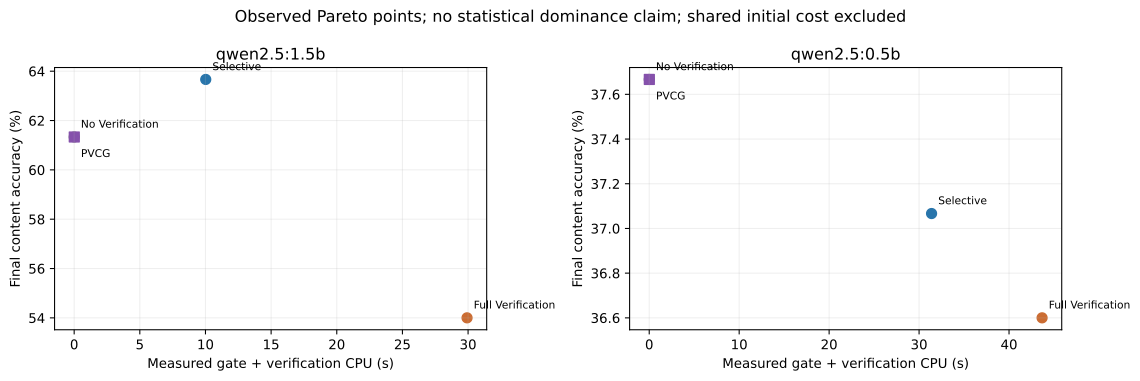

The table this chart was drawn from, first rows:
model, method, accuracy, stage_cpu_mean, dominated_by, on_observed_frontier, scope
qwen2.5:1.5b, none, 0.6133, 0.003461, [], True, Observed points only, not significance g…
qwen2.5:1.5b, full, 0.54, 29.92, ["none", "selective", "pvcg"], False, Observed points only, not significance g…
qwen2.5:1.5b, selective, 0.6367, 10.02, [], True, Observed points only, not significance g…
qwen2.5:1.5b, pvcg, 0.6133, 0.00833, ["none"], False, Observed points only, not significance g…
qwen2.5:0.5b, none, 0.3767, 0.003785, [], True, Observed points only, not significance g…
qwen2.5:0.5b, full, 0.366, 43.68, ["none", "selective", "pvcg"], False, Observed points only, not significance g…
qwen2.5:0.5b, selective, 0.3707, 31.39, ["none", "pvcg"], False, Observed points only, not significance g…
qwen2.5:0.5b, pvcg, 0.3767, 0.01161, ["none"], False, Observed points only, not significance g…
